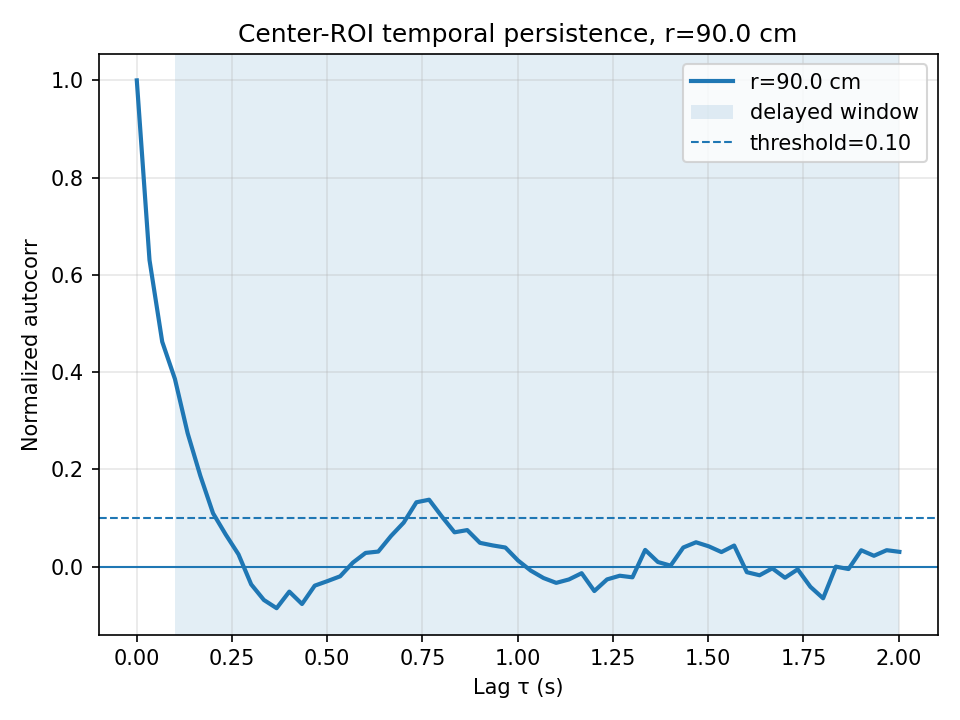

Source data for this figure (header and first rows):
video_number, r_local_cm, r_global_cm, tau_sec, autocorr, min_lag_sec, max_lag_sec, persistence_threshold
4, 90, 90, 0.00000000, 1, 0.1001, 2.002, 0.1
4, 90, 90, 0.03337, 0.6305, 0.1001, 2.002, 0.1
4, 90, 90, 0.06673, 0.4626, 0.1001, 2.002, 0.1
4, 90, 90, 0.1001, 0.3861, 0.1001, 2.002, 0.1
4, 90, 90, 0.1335, 0.2745, 0.1001, 2.002, 0.1
4, 90, 90, 0.1668, 0.1869, 0.1001, 2.002, 0.1
4, 90, 90, 0.2002, 0.1098, 0.1001, 2.002, 0.1
4, 90, 90, 0.2336, 0.06597, 0.1001, 2.002, 0.1
4, 90, 90, 0.2669, 0.02547, 0.1001, 2.002, 0.1
4, 90, 90, 0.3003, -0.03631, 0.1001, 2.002, 0.1
4, 90, 90, 0.3337, -0.06843, 0.1001, 2.002, 0.1
4, 90, 90, 0.367, -0.08531, 0.1001, 2.002, 0.1
4, 90, 90, 0.4004, -0.05126, 0.1001, 2.002, 0.1
4, 90, 90, 0.4338, -0.07671, 0.1001, 2.002, 0.1
4, 90, 90, 0.4671, -0.03898, 0.1001, 2.002, 0.1
4, 90, 90, 0.5005, -0.02964, 0.1001, 2.002, 0.1
4, 90, 90, 0.5339, -0.01975, 0.1001, 2.002, 0.1
4, 90, 90, 0.5672, 0.008379, 0.1001, 2.002, 0.1
4, 90, 90, 0.6006, 0.02835, 0.1001, 2.002, 0.1
4, 90, 90, 0.634, 0.03115, 0.1001, 2.002, 0.1
4, 90, 90, 0.6673, 0.0631, 0.1001, 2.002, 0.1
4, 90, 90, 0.7007, 0.09068, 0.1001, 2.002, 0.1
4, 90, 90, 0.7341, 0.1325, 0.1001, 2.002, 0.1
4, 90, 90, 0.7674, 0.1378, 0.1001, 2.002, 0.1
4, 90, 90, 0.8008, 0.1032, 0.1001, 2.002, 0.1
4, 90, 90, 0.8342, 0.07074, 0.1001, 2.002, 0.1
4, 90, 90, 0.8675, 0.0753, 0.1001, 2.002, 0.1
4, 90, 90, 0.9009, 0.04908, 0.1001, 2.002, 0.1
4, 90, 90, 0.9343, 0.04377, 0.1001, 2.002, 0.1
4, 90, 90, 0.9676, 0.03945, 0.1001, 2.002, 0.1
4, 90, 90, 1.001, 0.01268, 0.1001, 2.002, 0.1
4, 90, 90, 1.034, -0.008075, 0.1001, 2.002, 0.1
4, 90, 90, 1.068, -0.02327, 0.1001, 2.002, 0.1
4, 90, 90, 1.101, -0.03325, 0.1001, 2.002, 0.1
4, 90, 90, 1.134, -0.02624, 0.1001, 2.002, 0.1
4, 90, 90, 1.168, -0.01336, 0.1001, 2.002, 0.1
4, 90, 90, 1.201, -0.05004, 0.1001, 2.002, 0.1
4, 90, 90, 1.235, -0.02613, 0.1001, 2.002, 0.1
4, 90, 90, 1.268, -0.01855, 0.1001, 2.002, 0.1
4, 90, 90, 1.301, -0.02182, 0.1001, 2.002, 0.1
4, 90, 90, 1.335, 0.03453, 0.1001, 2.002, 0.1
4, 90, 90, 1.368, 0.009657, 0.1001, 2.002, 0.1
4, 90, 90, 1.401, 0.002208, 0.1001, 2.002, 0.1
4, 90, 90, 1.435, 0.0395, 0.1001, 2.002, 0.1
4, 90, 90, 1.468, 0.05024, 0.1001, 2.002, 0.1
4, 90, 90, 1.502, 0.04191, 0.1001, 2.002, 0.1
4, 90, 90, 1.535, 0.03012, 0.1001, 2.002, 0.1
4, 90, 90, 1.568, 0.04349, 0.1001, 2.002, 0.1
4, 90, 90, 1.602, -0.01128, 0.1001, 2.002, 0.1
4, 90, 90, 1.635, -0.01758, 0.1001, 2.002, 0.1
4, 90, 90, 1.668, -0.003359, 0.1001, 2.002, 0.1
4, 90, 90, 1.702, -0.0227, 0.1001, 2.002, 0.1
4, 90, 90, 1.735, -0.005439, 0.1001, 2.002, 0.1
4, 90, 90, 1.768, -0.04132, 0.1001, 2.002, 0.1
4, 90, 90, 1.802, -0.06501, 0.1001, 2.002, 0.1
4, 90, 90, 1.835, 0.0001346, 0.1001, 2.002, 0.1
4, 90, 90, 1.869, -0.004786, 0.1001, 2.002, 0.1
4, 90, 90, 1.902, 0.03377, 0.1001, 2.002, 0.1
4, 90, 90, 1.935, 0.02247, 0.1001, 2.002, 0.1
4, 90, 90, 1.969, 0.03395, 0.1001, 2.002, 0.1
... 1 more rows
